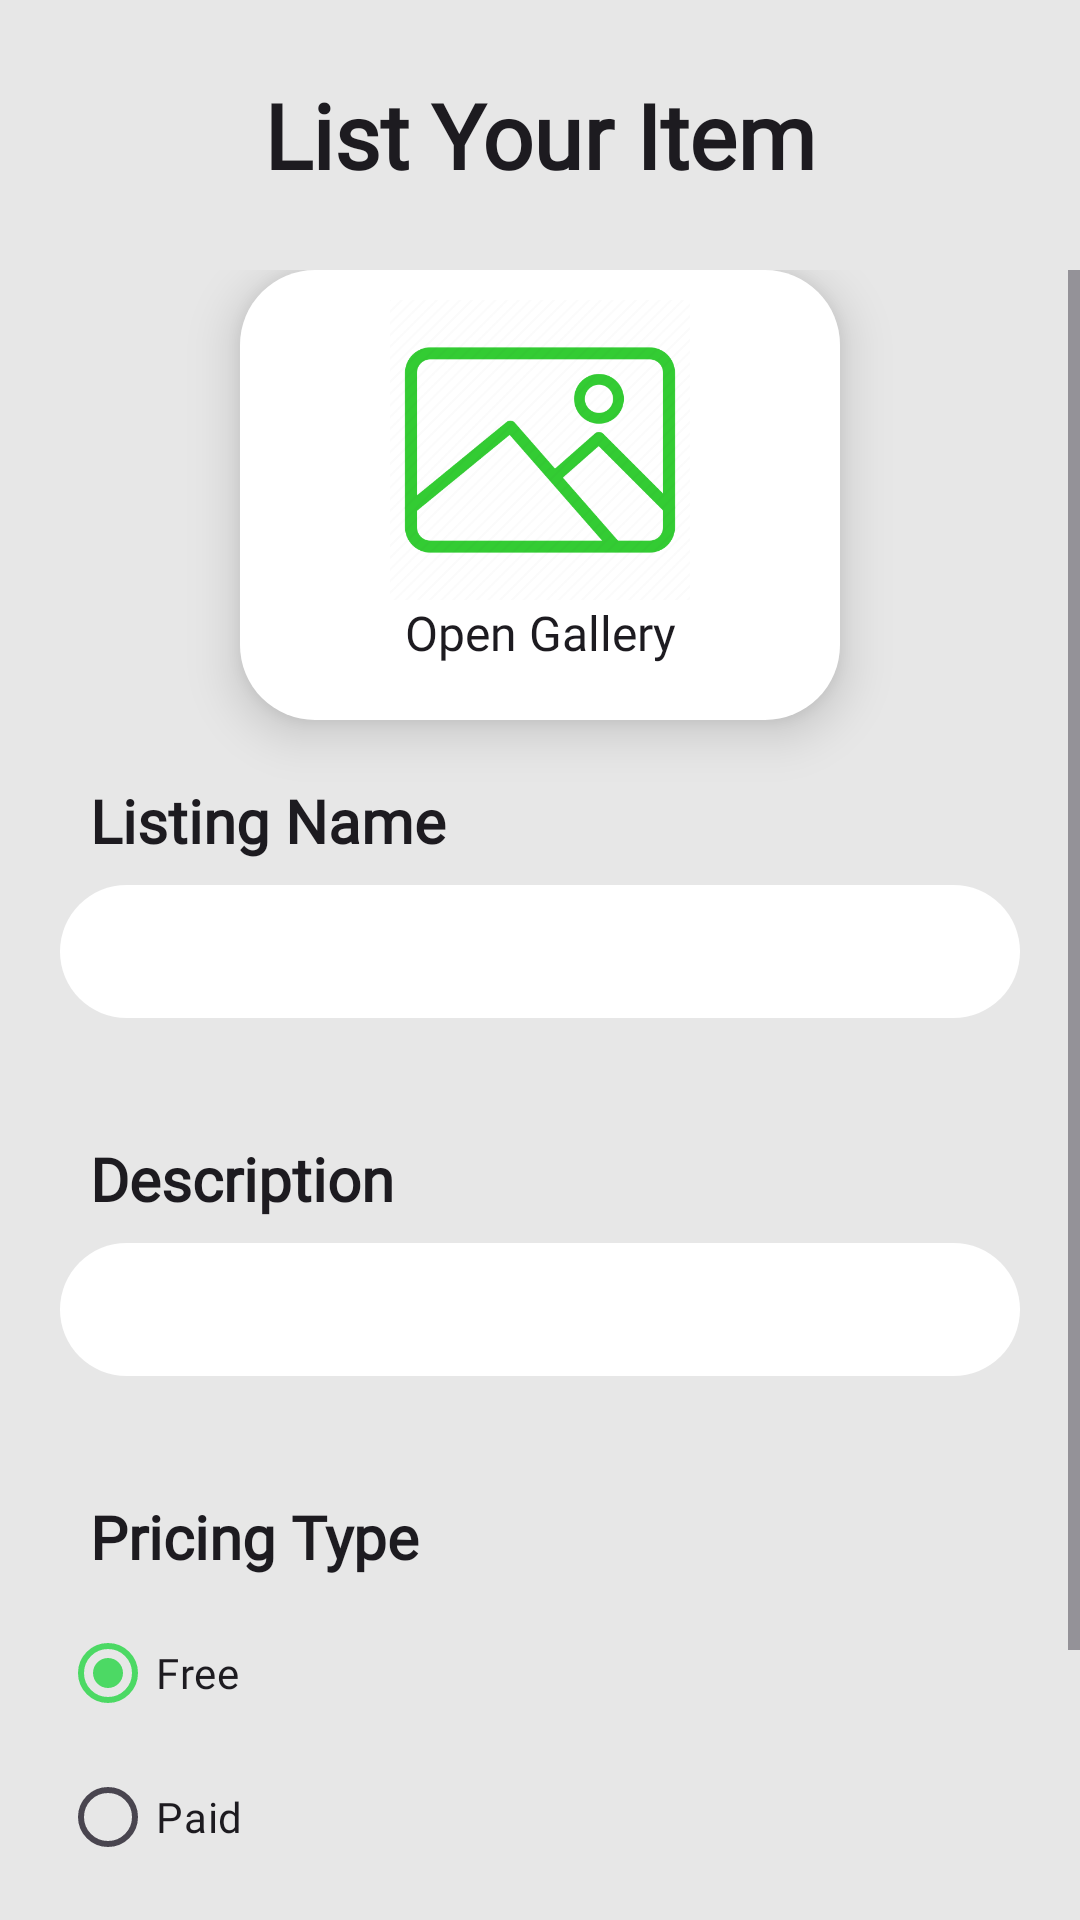

Produce the Android XML layout that renders to this screen, including the resource entries it uses.
<!-- AndroidManifest.xml: application theme Theme.SecondChance2 -->
<!-- res/layout/fragment_post.xml -->
<?xml version="1.0" encoding="utf-8"?>
<LinearLayout xmlns:android="http://schemas.android.com/apk/res/android"
    android:id="@+id/post_layout"
    xmlns:app="http://schemas.android.com/apk/res-auto"
    android:layout_width="match_parent"
    android:layout_height="match_parent"
    android:background="@color/grey"
    android:orientation="vertical">

    <TextView
        android:layout_width="match_parent"
        android:layout_height="50dp"
        android:text="List Your Item"
        android:layout_marginTop="20dp"
        android:gravity="center"
        android:textAppearance="@style/TextAppearance.AppCompat.Body2"
        android:fontFamily="@font/roboto_bold"
        android:textSize="30sp"
        android:textStyle="bold"
        />

    <ScrollView
        android:id="@+id/list_scroll"
        android:layout_width="match_parent"
        android:layout_height="match_parent"
        android:layout_marginTop="20dp">

        <LinearLayout
            android:layout_width="match_parent"
            android:layout_height="wrap_content"
            android:orientation="vertical">

            <LinearLayout
                android:id="@+id/button_open_gallery"
                android:layout_width="200dp"
                android:layout_height="150dp"
                android:layout_gravity="center"
                android:background="@drawable/round_corner_layout"
                android:orientation="vertical"
                android:clickable="true"
                android:elevation="10dp"
                android:backgroundTint="@color/gallery_button_background_color">

                <ImageView
                    android:id="@+id/buttonText"
                    android:layout_width="wrap_content"
                    android:layout_height="100dp"
                    android:layout_marginTop="10dp"
                    app:srcCompat="@drawable/gallery" />

                <TextView
                    android:layout_width="match_parent"
                    android:layout_height="wrap_content"
                    android:gravity="center"
                    android:text="Open Gallery"
                    android:textAlignment="center"
                    android:textAppearance="@style/TextAppearance.AppCompat.Body2"
                    android:textSize="16sp"
                    android:fontFamily="@font/roboto_bold">

                </TextView>
            </LinearLayout>

            <ImageView
                android:id="@+id/gallery_pic"
                android:layout_width="match_parent"
                android:layout_height="290dp"
                android:padding="30dp"
                android:visibility="gone" />

            <LinearLayout
                android:layout_width="match_parent"
                android:layout_height="match_parent"
                android:layout_margin="20dp"
                android:orientation="vertical">

                <TextView
                    android:id="@+id/item_name"
                    android:layout_width="match_parent"
                    android:layout_height="wrap_content"
                    android:text="Listing Name"
                    android:fontFamily="@font/roboto_bold"
                    android:textAppearance="@style/TextAppearance.AppCompat.Body2"
                    android:textSize="20dp"
                    android:textStyle="bold"
                    android:paddingStart="10dp"
                    android:paddingBottom="8dp"/>

                <EditText
                    android:id="@+id/edit_item_name"
                    android:layout_width="match_parent"
                    android:layout_height="wrap_content"
                    android:background="@drawable/edittext_background"
                    android:ems="10"
                    android:inputType="text"
                    android:padding="10dp"
                    android:paddingStart="20dp"/>
            </LinearLayout>
            <LinearLayout
                android:layout_width="match_parent"
                android:layout_height="match_parent"
                android:layout_margin="20dp"
                android:orientation="vertical">

                <TextView
                    android:id="@+id/item_description"
                    android:layout_width="match_parent"
                    android:layout_height="wrap_content"
                    android:text="Description"
                    android:fontFamily="@font/roboto_bold"
                    android:textAppearance="@style/TextAppearance.AppCompat.Body2"
                    android:textSize="20dp"
                    android:textStyle="bold"
                    android:paddingStart="10dp"
                    android:paddingBottom="8dp" />

                <EditText
                    android:id="@+id/edit_item_description"
                    android:layout_width="match_parent"
                    android:layout_height="wrap_content"
                    android:background="@drawable/edittext_background"
                    android:ems="10"
                    android:padding="10dp"
                    android:paddingStart="20dp"
                    android:inputType="textMultiLine"/>
            </LinearLayout>
            <LinearLayout
                android:layout_width="match_parent"
                android:layout_height="match_parent"
                android:layout_margin="20dp"
                android:orientation="vertical">

                <TextView
                    android:id="@+id/item_pricing_type"
                    android:layout_width="match_parent"
                    android:layout_height="wrap_content"
                    android:text="Pricing Type"
                    android:textAppearance="@style/TextAppearance.AppCompat.Body2"
                    android:fontFamily="@font/roboto_bold"
                    android:textSize="20dp"
                    android:textStyle="bold"
                    android:paddingStart="10dp"
                    android:paddingBottom="8dp"/>

                <RadioGroup
                    android:id="@+id/edit_item_pricing_type"
                    android:layout_width="match_parent"
                    android:layout_height="match_parent"
                    android:orientation="vertical">
                    <RadioButton
                        android:id="@+id/pricing_type_free"
                        android:layout_width="match_parent"
                        android:layout_height="match_parent"
                        android:text="Free"
                        android:fontFamily="@font/roboto_bold"
                        android:checked="true">

                    </RadioButton>
                    <RadioButton
                        android:id="@+id/pricing_type_paid"
                        android:layout_width="match_parent"
                        android:layout_height="match_parent"
                        android:text="Paid"
                        android:fontFamily="@font/roboto_bold">

                    </RadioButton>

                </RadioGroup>
            </LinearLayout>
            <LinearLayout
                android:id="@+id/price_layout"
                android:layout_width="match_parent"
                android:layout_height="match_parent"
                android:layout_margin="20dp"
                android:orientation="vertical"
                android:visibility="gone">

                <TextView
                    android:id="@+id/item_price"
                    android:layout_width="match_parent"
                    android:layout_height="wrap_content"
                    android:text="Price"
                    android:textAppearance="@style/TextAppearance.AppCompat.Body2"
                    android:textSize="20dp"
                    android:textStyle="bold"
                    android:paddingStart="10dp"
                    android:paddingBottom="8dp"/>

                <EditText
                    android:id="@+id/edit_item_price"
                    android:layout_width="match_parent"
                    android:layout_height="wrap_content"
                    android:background="@drawable/edittext_background"
                    android:ems="10"
                    android:inputType="numberDecimal"
                    android:padding="10dp"
                    android:paddingStart="20dp"/>
            </LinearLayout>

            <Button
                android:id="@+id/button_confirm"
                android:layout_width="200dp"
                android:layout_height="wrap_content"
                android:layout_gravity="center"
                android:layout_marginBottom="50dp"
                android:text="Confirm"
                android:backgroundTint="@color/confirm_green_button_background"
                android:elevation="20dp"
                android:padding="5dp"/>


        </LinearLayout>
    </ScrollView>


</LinearLayout>
<!-- resources referenced by this layout -->
<resources>
  <color name="grey">#E7E7E7</color>
  <!-- drawable edittext_background (drawable) -->
  <?xml version="1.0" encoding="utf-8"?>
  <selector xmlns:android="http://schemas.android.com/apk/res/android">
  <item>
      <shape android:shape="rectangle">
          <solid android:color="#FFFF"/>
          <corners android:radius="50dp"/>
  
      </shape>
  </item>
  </selector>
  <!-- drawable gallery: png bitmap (drawable, 23862 bytes) -->
  <!-- drawable round_corner_layout (drawable) -->
  <?xml version="1.0" encoding="utf-8"?>
  <shape xmlns:android="http://schemas.android.com/apk/res/android">
      <solid
          android:color="@color/white"></solid>
      <corners
          android:topLeftRadius="25dp"
          android:topRightRadius="25dp"
          android:bottomLeftRadius="25dp"
          android:bottomRightRadius="25dp"></corners>
  
  
  </shape>
  <style name="Theme.SecondChance2" parent="Base.Theme.SecondChance2" />
  <color name="white">#FFFFFFFF</color>
  <style name="Base.Theme.SecondChance2" parent="Theme.Material3.DayNight.NoActionBar">
          
          
          <item name="colorPrimary">@color/mainGreen</item>
      </style>
  <color name="mainGreen">#4CD964</color>
</resources>
